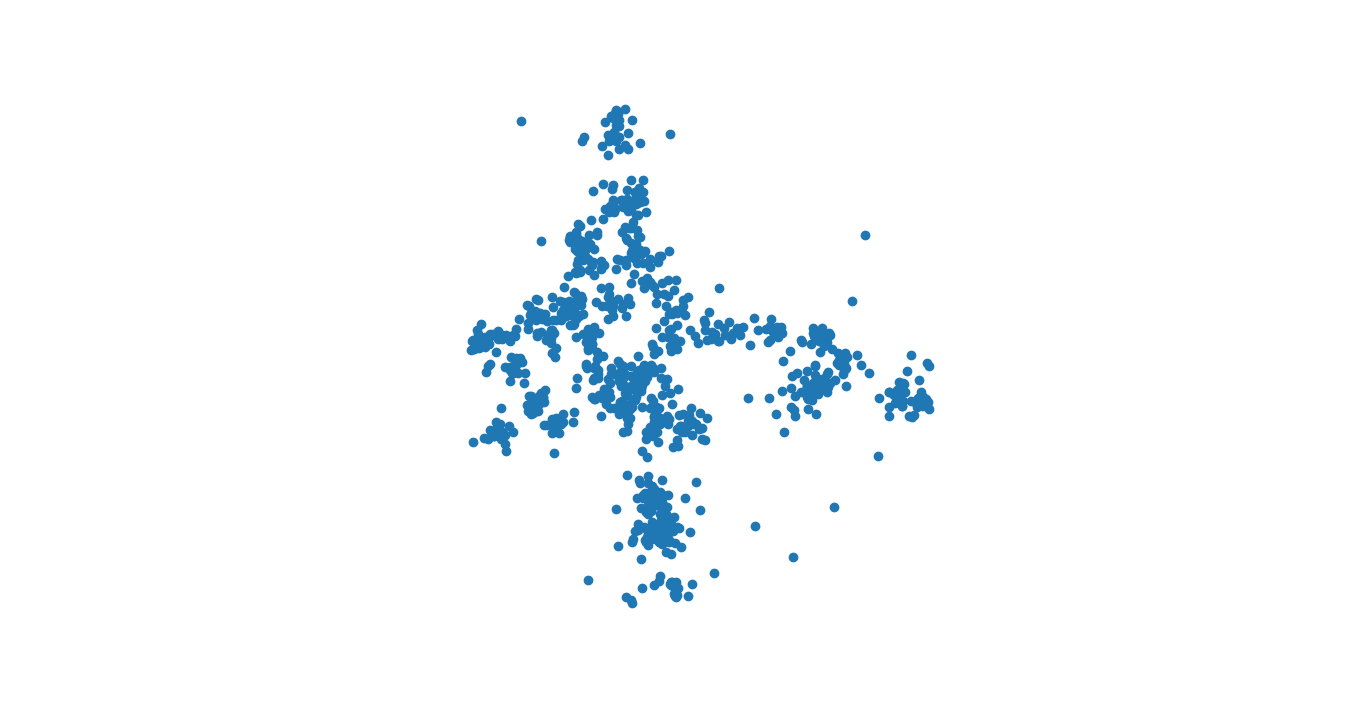

Values plotted in this chart, from the file beside it:
-0.028333684113181833, -0.0010884025332318311
0.0006617, 0.01054
0.05038, 0.01332
-0.03548, 0.01878
0.07112, 0.003074
0.003233, 0.05366
0.06825, 0.005188
-0.02787, -0.002361
-0.02891, 0.02125
-0.01922, 0.006704
0.01091, -0.02338
0.006452, 0.01128
-0.01229, 0.02909
0.00997, -0.03577
-0.01342, 0.02735
-0.01325, 0.03382
0.03966, 0.016
0.005025, 0.05656
-0.02903, 0.02322
-0.008654, 0.02739
-0.003238, 0.07345
0.004097, 0.01294
0.007327, 0.01337
0.0008464, 0.02884
0.04131, 0.0184
0.01754, -0.03755
-0.01349, 0.03026
0.000575, 0.01224
-0.0005263, 0.07282
0.05453, 0.01803
0.01243, 0.07065
-0.005523, 0.03019
0.007468, -0.01725
-0.007486, 0.01863
5.008789472676586e-05, 0.06715
0.04786, 0.009166
-0.006595, 0.02114
0.01365, -0.03949
-0.02335, 0.01582
0.05298, 0.01498
0.01675, -0.04042
0.00654, -0.02027
-0.005851, 0.006977
-0.006376, 0.01906
0.0004885, 0.01013
0.0205, 0.026
0.009982, -0.02087
-0.003946, 0.03897
0.01187, 0.0218
0.04235, 0.007648
0.001599, 0.07661
-0.01309, 0.02682
0.05455, 0.01682
-0.01739, 0.02118
0.07176, 0.004873
0.0484, 0.02271
-0.02605, 0.01113
-0.02504, 0.01528
0.01136, -0.02999
0.002147, 0.06716
-0.009335, 0.04844
... 939 more rows
